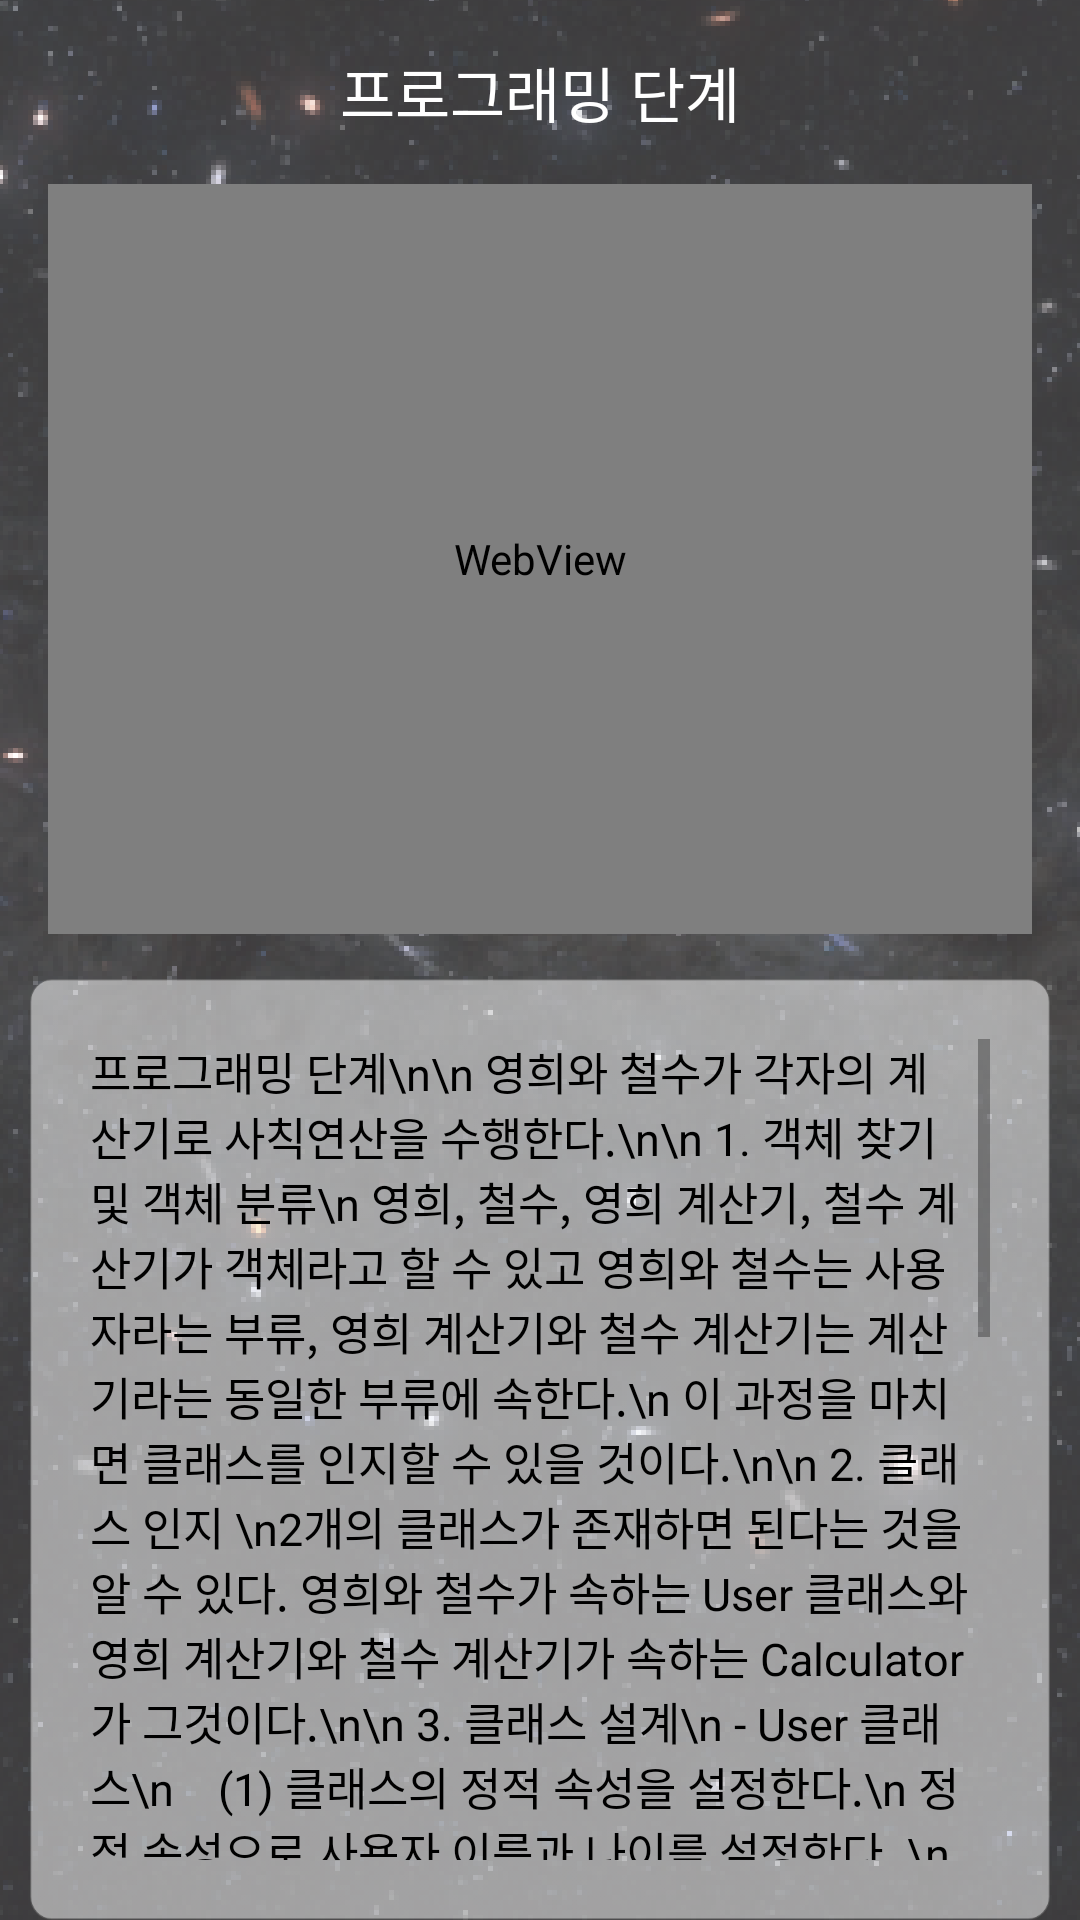

Write the Android layout XML for this screen, with the resource values it uses.
<!-- AndroidManifest.xml: application theme AppTheme -->
<!-- res/layout/activity_class_contents_7.xml -->
<?xml version="1.0" encoding="utf-8"?>
<RelativeLayout xmlns:android="http://schemas.android.com/apk/res/android"
    xmlns:app="http://schemas.android.com/apk/res-auto"
    xmlns:tools="http://schemas.android.com/tools"
    android:layout_width="match_parent"
    android:layout_height="match_parent"
    android:background="@drawable/bg"
    android:visibility="visible"
    tools:context=".Class_contents_7">

    <LinearLayout
        android:id="@+id/title_7"
        android:layout_width="match_parent"
        android:layout_height="wrap_content"
        android:orientation="horizontal">

        <TextView
            android:id="@+id/title_class_7"
            android:layout_width="wrap_content"
            android:layout_height="wrap_content"
            android:layout_marginTop="16dp"
            android:layout_weight="1"
            android:gravity="center|center_horizontal"
            android:text="프로그래밍 단계"
            android:textColor="#FFFFFF"
            android:textSize="20dp" />
    </LinearLayout>

    <WebView
        android:id="@+id/webview_class_7"
        android:layout_width="match_parent"
        android:layout_height="250dp"
        android:layout_below="@+id/title_7"
        android:layout_marginLeft="16dp"
        android:layout_marginTop="16dp"
        android:layout_marginRight="16dp"
        android:layout_marginBottom="10dp"
        app:layout_constraintEnd_toEndOf="parent"
        app:layout_constraintStart_toStartOf="parent"
        app:layout_constraintTop_toTopOf="parent" />
    ​

    <ScrollView
        android:id="@+id/scroll_7"
        android:layout_width="match_parent"
        android:layout_height="320dp"
        android:layout_below="@+id/webview_class_7"
        android:layout_gravity="center"
        android:layout_marginLeft="10dp"
        android:layout_marginTop="5dp"
        android:layout_marginRight="10dp"
        android:background="@drawable/scroll_textview"
        android:padding="20dp">
        ​

        <LinearLayout
            android:layout_width="match_parent"
            android:layout_height="wrap_content"
            android:orientation="vertical" >

            <TextView
                android:id="@+id/c_con7"
                android:layout_width="match_parent"
                android:layout_height="wrap_content"
                android:textSize="15dp"
                android:textColor="#000000"
                android:text="프로그래밍 단계\n\n
영희와 철수가 각자의 계산기로 사칙연산을 수행한다.\n\n
1. 객체 찾기 및 객체 분류\n 영희, 철수, 영희 계산기, 철수 계산기가 객체라고 할 수 있고 영희와 철수는 사용자라는 부류, 영희 계산기와 철수 계산기는 계산기라는 동일한 부류에 속한다.\n 이 과정을 마치면 클래스를 인지할 수 있을 것이다.\n\n
2. 클래스 인지 \n2개의 클래스가 존재하면 된다는 것을 알 수 있다. 영희와 철수가 속하는 User 클래스와 영희 계산기와 철수 계산기가 속하는 Calculator가 그것이다.\n\n
3. 클래스 설계\n
- User 클래스\n
   (1) 클래스의 정적 속성을 설정한다.\n
정적 속성으로 사용자 이름과 나이를 설정한다. \n이를 위해 String 타입과 정수 타입 두가지 필드로 정의한다.\n
   (2) 클래스의 동적 속성을 설정한다. \n
동적 속성으로는 이름 알기와 나이 알기 메소드를 정의한다.\n
모든 클래스는 자신의 인스턴스를 생성하기 위해 클래스 이름과 동일한 이름을 가지는 생성자(constructor)라고 하는 특별한 메소드를 포함해야 한다.\n
   (3) 마지막으로 “new + 생성자이름” 메시지를 통해 해당 생성자 메소드를 호출하면 클래스의 인스턴스가 생성된다.\n

- Calculator\n
1) 정적 속성\n
계산기 소유자 이름과 연산 결과를 저장하는 필드를 설정한다. 이를 String 타입과 정수 타입 두가지 필드로 정의한다. \n
2) 동적 속성\n
Calculator 동작을 의미하며, 사칙연산 동작을 한다고 했으면 네 개의 동적 속성을 설정하여 그 결과를 반환하는 메소드를 정의해야 한다. 또, 누구의 계산기인지 알기 위해 이름 알기 메소드를 정의한다.\n
3) 마지막으로 “new + 생성자이름” 메시지를 통해 해당 생성자 메소드를 호출하면 클래스의 인스턴스가 생성된다.\n\n

4. 실행클래스와 인스턴스의 생성\n

   - 누가 이러한 객체 생성을 주도할 것인가, 실행 클래스는 누가 되어야 하는가를 결정해야 한다. 이것이 정해지면 어느 클래스의 메인 메소드가 존재할지 결정되는 것이다. User 클래스에 메인 메소드가 정의되면 모든 동작의 주도는 User 클래스에서 일어나게 된다. Calculator 클래스는 API 클래스가 된다." />

        </LinearLayout>

    </ScrollView>
    ​

    ​
</RelativeLayout>
<!-- resources referenced by this layout -->
<resources>
  <!-- drawable bg: png bitmap (drawable-hdpi, 330356 bytes) -->
  <!-- drawable scroll_textview: png bitmap (drawable-hdpi, 35851 bytes) -->
  <style name="AppTheme" parent="Theme.AppCompat.Light.DarkActionBar">
          
          <item name="colorPrimary">@color/colorPrimary</item>
          <item name="colorPrimaryDark">@color/colorPrimaryDark</item>
          <item name="colorAccent">@color/colorAccent</item>
  
          
          <item name="windowActionBarOverlay">true</item>
          <item name="actionBarStyle">@style/ActionBarTheme</item>
          
      </style>
  <color name="colorPrimary">#6200EE</color>
  <color name="colorPrimaryDark">#000000</color>
  <color name="colorAccent">#03DAC5</color>
  <style name="ActionBarTheme" parent="Theme.AppCompat.Light.DarkActionBar">
          <item name="android:background">@color/transparent</item>
      </style>
  <color name="transparent">#00FFFFFF</color>
</resources>
